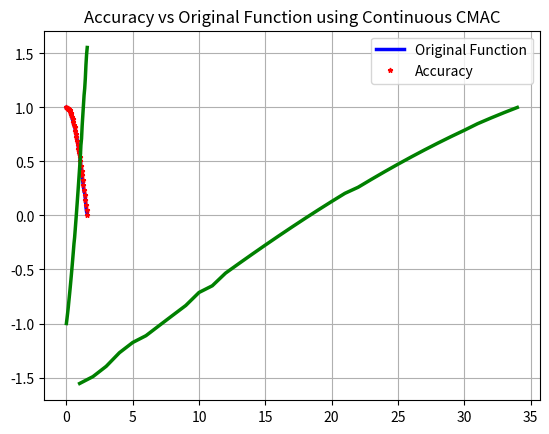

Recreate this plot in Python.
import math
import numpy as np
from collections import defaultdict
import sys
from matplotlib import pyplot as plt

# find the minimum value for the hash map
def nearest_val(map_value,map_associtaionWeights):
	t=[abs(map_value-x) for x in map_associtaionWeights.keys()]
	return t.index(min(t))


# Generate dataset
def dataset():
	data=np.linspace(0,0.5*np.pi,100)

	#generate training data and test data
	input_train=[data[x] for x in range(0,len(data)) if x%3!=0]
	input_test=[data[y] for y in range(0,len(data)) if y%3 ==0]
	
	# Labels for the dataset
	target_train=np.cos(input_train)
	target_test=np.cos(input_test)
	print ()

	return input_train,input_test,target_train,target_test,data


# Create lookup table for the association space and weight space
def generate_hashMap(input_train,target_train,map_associtaionWeights,weight_size,association_weight):
	#map from input values --> 
	input_levels=set(input_train)
	for i in input_levels:
		# convert float data to integer
		i=round(float(i*association_weight),4)
		# one added for darta continuity
		for j in range(int(i),int(i)+weight_size+1):
			map_associtaionWeights[i][j]=0

	lookup_table=dict()
	count=0
	for i in input_levels:
		#convert numpy.float to int..
		i=round(float(i*association_weight),4)
		# map between the target data and lookup data
		lookup_table[i]=target_train[count] 
		count+=1


def train(input_train,association_weight,map_associtaionWeights,target_train,weight_size):
	epoch=1
	total_epochs= 100
	error_list=list()
	num=0
	while epoch <=total_epochs:
		error_sum=0
		count=0
		for i in input_train:
			map_value=round(float(i*association_weight),4)
			# adjust weights
			if map_value not in map_associtaionWeights.keys():
				print("input not in the map")
				num+=1
				continue
			if map_value  in map_associtaionWeights.keys():		
				weight_sum=0
				for v in map_associtaionWeights[map_value].values():
					weight_sum=weight_sum+v
				#calculate error
				error=target_train[count]-weight_sum
				# calculate error delta
				error_delta=error/weight_size
				error_sum+=error

				if error >= 0:
					# for the hash map
					for index,k in enumerate(map_associtaionWeights[map_value].keys()):
						if index==0:  
							# corner index of the weight matrix
							map_associtaionWeights[map_value][k]+=0.5*error_delta
						elif index==weight_size:
    						# the other corner of the weight matrix
							map_associtaionWeights[map_value][k]+=0.5*error_delta
						else:
							map_associtaionWeights[map_value][k]+=error_delta
			count+=1
		error_sum =error_sum/len(target_train)
		error_list.append(error_sum)		
		print("error delta %f, error sum for  %d epoch is %f "%(error_delta,epoch,error_sum))
		epoch+=1


# create test pipeline
def test(input_test,association_weight,map_associtaionWeights,target_test,weight_size):
	test_error=0
	predicted_list=list()
	# iterate over the test set
	for index,t in enumerate(input_test):
		map_value=round(float(t*association_weight),4)
		#initialize the weight sum to zero .
		if map_value not in map_associtaionWeights.keys():
			k=nearest_val(map_value,map_associtaionWeights)
			new_map_value=list(map_associtaionWeights.keys())[k]
			map_value=new_map_value
		
		weight_sum=0
		# sum of the weights
		for l in map_associtaionWeights[map_value].values():
			weight_sum=weight_sum+l
		test_error+=target_test[index]-weight_sum
		predicted_list.append(weight_sum)
	print("Average test error for weight_size value %d is---> %.6E"%(weight_size,test_error/len(input_test)))
	return predicted_list


#plot results
def plot(predicted_list,input_test,target_test,data):
    # plot the images
	acc = []
	for i,_ in enumerate(predicted_list):
    		acc.append(input_test[i]-predicted_list[i])
	plt.plot(input_test,predicted_list,color="blue",linewidth="2.5",linestyle="-")
	plt.plot(input_test,target_test,'r*',markersize=3.5)
	#plt.plot(input_test,acc,color="green",linewidth="2.5",linestyle="-")
	plt.title('Plot of Original and Apprximated Function using Continuous CMAC')
	plt.legend(['Approximated Function','Original Function','Accuracy'])
	plt.grid()
	plt.show()


def plotAccuracy(predicted_list,input_test,target_test,data):
    # plot the images
	time = []
	for i in range(34,0,-1):
    		time.append(i)
	acc = []
	for i,_ in enumerate(predicted_list):
    		acc.append(predicted_list[i]-input_test[i])
	plt.plot(time,acc,color="green",linewidth="2.5",linestyle="-")
	plt.title('Accuracy vs Convergence time')
	plt.legend(['Accuracy','Convergence Time'])
	plt.grid()
	plt.show()

def plotIn(predicted_list,input_test,target_test,data):
    # plot the images
	acc = []
	for i,_ in enumerate(predicted_list):
    		acc.append(input_test[i]-predicted_list[i])
	plt.plot(input_test,acc,color="green",linewidth="2.5",linestyle="-")
	plt.title('Accuracy vs Original Function using Continuous CMAC')
	plt.legend(['Original Function','Accuracy'])
	plt.grid()
	plt.show()


def main():
		map_associtaionWeights=defaultdict(dict)
		input_train,input_test,target_train,target_test,data = dataset()
		association_weight=35
		weight_size=35
		generate_hashMap(input_train,target_train,map_associtaionWeights,weight_size,association_weight)
		train(input_train,association_weight,map_associtaionWeights,target_train,weight_size)
		predicted_list = test(input_test,association_weight,map_associtaionWeights,target_test,weight_size)
		plot(predicted_list,input_test,target_test,data)
		plotAccuracy(predicted_list,input_test,target_test,data)
		plotIn(predicted_list,input_test,target_test,data)

if __name__ == "__main__":
    main()
